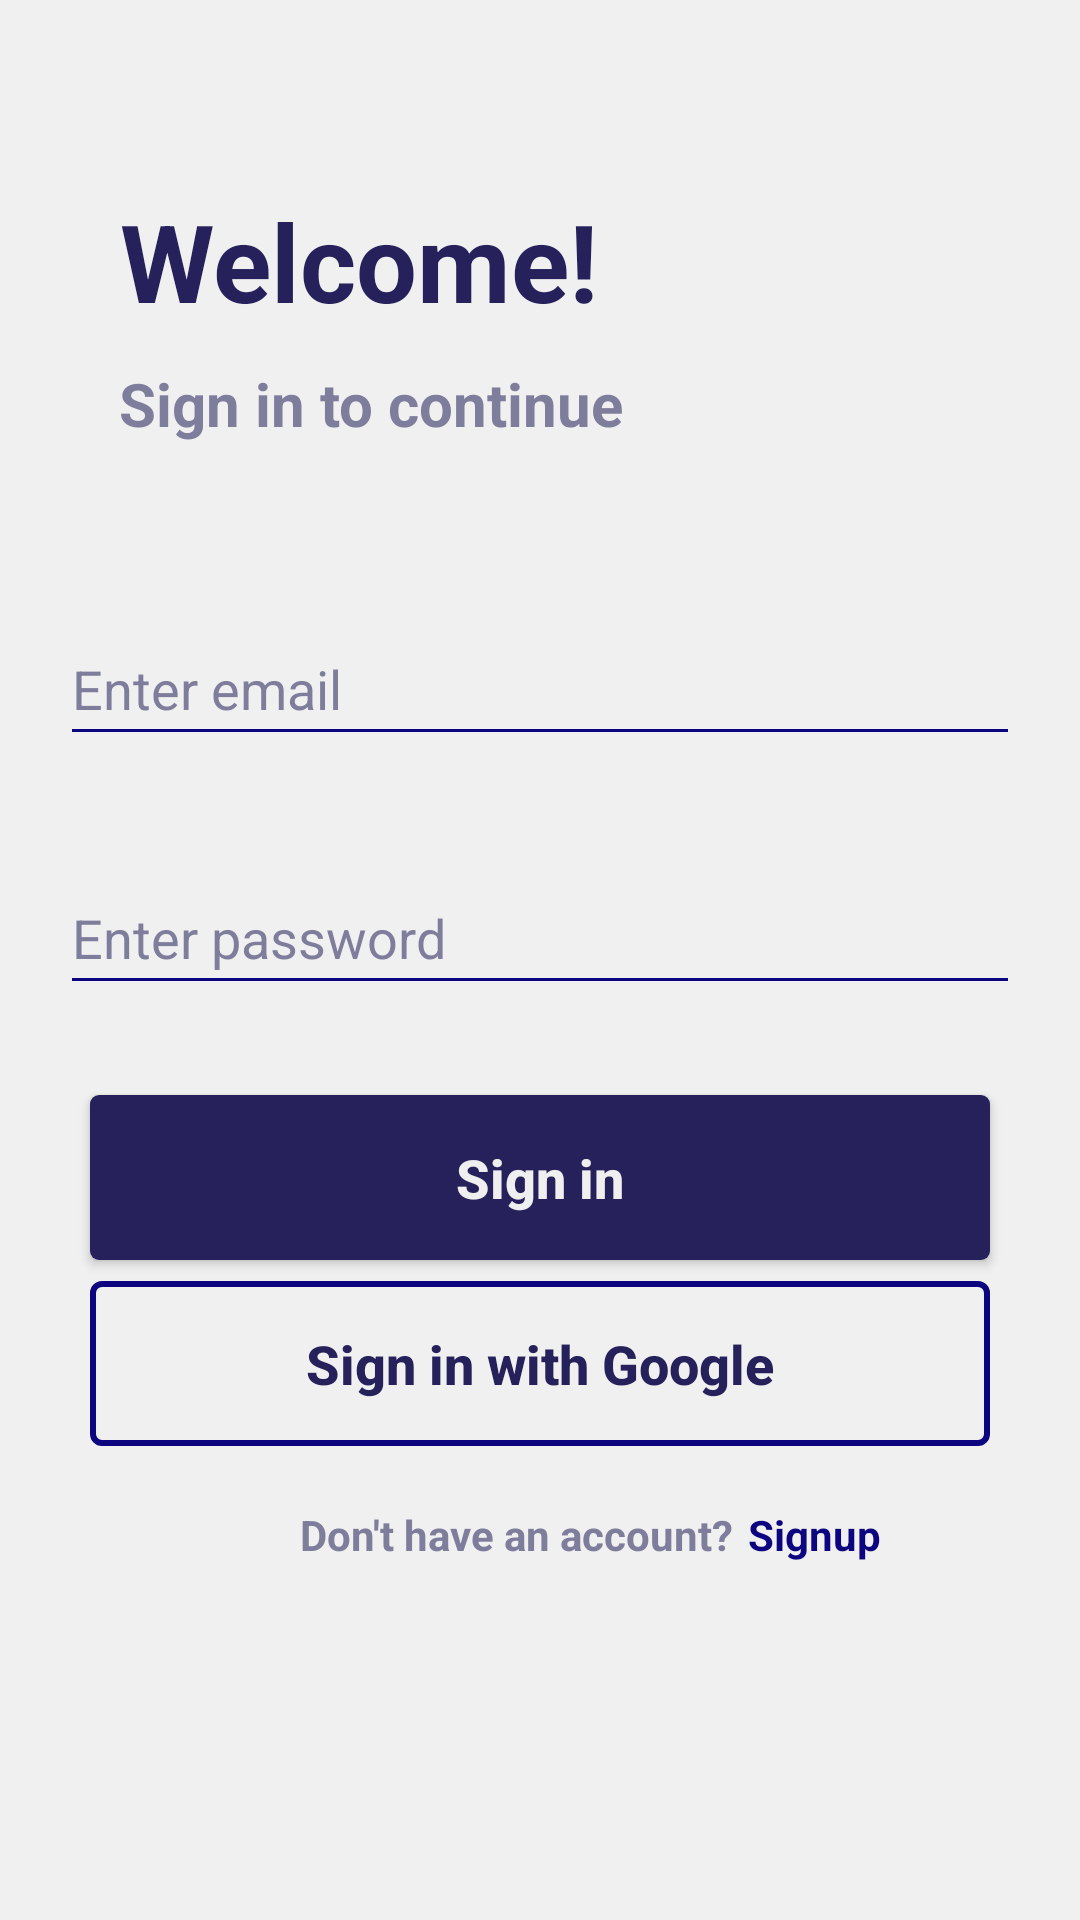

Layout XML and referenced resources for this Android screen:
<!-- AndroidManifest.xml: application theme Theme.BMICalculator -->
<!-- res/layout/activity_login.xml -->
<?xml version="1.0" encoding="utf-8"?>
<androidx.constraintlayout.widget.ConstraintLayout xmlns:android="http://schemas.android.com/apk/res/android"
    xmlns:app="http://schemas.android.com/apk/res-auto"
    xmlns:tools="http://schemas.android.com/tools"
    android:layout_width="match_parent"
    android:layout_height="match_parent"
    tools:context=".Activities.LoginActivity">

    <ImageButton
        android:id="@+id/backLogin"
        android:layout_width="40dp"
        android:layout_height="30dp"
        android:background="@drawable/backbtn"
        app:layout_constraintBottom_toTopOf="@+id/textView"
        app:layout_constraintEnd_toEndOf="parent"
        app:layout_constraintHorizontal_bias="0.043"
        app:layout_constraintStart_toStartOf="parent"
        app:layout_constraintTop_toTopOf="parent"
        app:layout_constraintVertical_bias="0.619" />

    <TextView
        android:id="@+id/textView"
        android:layout_width="wrap_content"
        android:layout_height="wrap_content"
        android:paddingLeft="10dp"
        android:text="Welcome!"
        android:textSize="36sp"
        android:textStyle="bold"
        app:layout_constraintBottom_toBottomOf="parent"
        app:layout_constraintEnd_toEndOf="parent"
        app:layout_constraintHorizontal_bias="0.157"
        app:layout_constraintStart_toStartOf="parent"
        app:layout_constraintTop_toTopOf="parent"
        app:layout_constraintVertical_bias="0.106" />

    <TextView
        android:id="@+id/textView2"
        android:layout_width="wrap_content"
        android:layout_height="wrap_content"
        android:padding="10dp"
        android:text="Sign in to continue"
        android:textColor="@color/colorAccent"
        android:textSize="20sp"
        android:textStyle="bold"
        app:layout_constraintBottom_toBottomOf="parent"
        app:layout_constraintEnd_toEndOf="parent"
        app:layout_constraintHorizontal_bias="0.172"
        app:layout_constraintStart_toStartOf="parent"
        app:layout_constraintTop_toBottomOf="@+id/textView"
        app:layout_constraintVertical_bias="0.0" />

    <RelativeLayout
        android:layout_width="match_parent"
        android:layout_height="wrap_content"
        app:layout_constraintBottom_toBottomOf="parent"
        app:layout_constraintLeft_toLeftOf="parent"
        app:layout_constraintRight_toRightOf="parent"
        app:layout_constraintTop_toBottomOf="@+id/textView2"
        app:layout_constraintVertical_bias="0.047" >

        <EditText
            android:id="@+id/emailIdLogin"
            android:layout_width="320dp"
            android:layout_height="48dp"
            android:layout_centerHorizontal="true"
            android:layout_marginTop="40dp"
            android:backgroundTint="@color/colorPrimary"
            android:hint="@string/enterEmail"
            android:textColor="@android:color/black"
            android:textColorHint="@color/colorAccent" />

        <EditText
            android:id="@+id/passwordIdLogin"
            android:layout_width="320dp"
            android:layout_height="48dp"
            android:layout_below="@id/emailIdLogin"
            android:layout_centerHorizontal="true"
            android:layout_marginTop="35dp"
            android:backgroundTint="@color/colorPrimary"
            android:hint="@string/enterPassword"
            android:textColor="@android:color/black"
            android:textColorHint="@color/colorAccent" />

        <Button
            android:id="@+id/loginID"
            android:layout_width="300dp"
            android:layout_height="55dp"
            android:layout_below="@id/passwordIdLogin"
            android:layout_centerHorizontal="true"
            android:layout_marginTop="30dp"
            android:background="@drawable/button_gradient"
            android:text="@string/login"
            android:textAllCaps="false"
            android:textColor="@color/colorLight"
            android:textSize="18sp"
            android:textStyle="bold" />

        
        <Button
            android:id="@+id/googleLogin"
            android:layout_width="300dp"
            android:layout_height="55dp"
            android:layout_below="@id/loginID"
            android:layout_centerHorizontal="true"
            android:layout_marginTop="7dp"
            android:background="@drawable/button_transparent"
            android:drawableLeft="@drawable/googlelogo"
            android:text="Sign in with Google"
            android:textAllCaps="false"
            android:textColor="@color/colorPrimaryDark"
            android:textSize="18sp"
            android:textStyle="bold" />

        <TextView
            android:id="@+id/textID"
            android:layout_width="wrap_content"
            android:layout_height="wrap_content"
            android:layout_marginLeft="100dp"
            android:layout_marginTop="20dp"
            android:layout_below="@id/googleLogin"
            android:text="Don't have an account?"
            android:textColor="@color/colorAccent"
            android:textStyle="bold" />

        <TextView
            android:id="@+id/linkSignup"
            android:layout_width="wrap_content"
            android:layout_height="wrap_content"
            android:layout_marginLeft="5dp"
            android:layout_marginTop="20dp"
            android:layout_below="@id/googleLogin"
            android:layout_toRightOf="@id/textID"
            android:text="@string/signup"
            android:textStyle="bold"
            android:textColor="@color/colorPrimary"/>



    </RelativeLayout>

</androidx.constraintlayout.widget.ConstraintLayout>
<!-- resources referenced by this layout -->
<resources>
  <color name="colorAccent">#7F7D9C</color>
  <color name="colorLight">#EFEFEF</color>
  <color name="colorPrimary">#0D0580</color>
  <color name="colorPrimaryDark">#26215B</color>
  <!-- drawable button_gradient (drawable) -->
  <?xml version="1.0" encoding="utf-8"?>
  <shape xmlns:android="http://schemas.android.com/apk/res/android"
      android:shape="rectangle">
  
      <solid
          android:color="@color/colorPrimaryDark"
          />
      <stroke
          android:color="@color/colorPrimary"
          />
      <corners
          android:radius="3dp" />
  
  
  </shape>
  <!-- drawable button_transparent (drawable) -->
  <?xml version="1.0" encoding="utf-8"?>
  <shape xmlns:android="http://schemas.android.com/apk/res/android"
      android:shape="rectangle">
  
      <solid android:color="@android:color/transparent"/>
      <stroke
          android:width="2dp"
          android:color="@color/colorPrimary" />
  
      <corners android:radius="3dp" />
  
  </shape>
  <string name="enterEmail">Enter email</string>
  <string name="enterPassword">Enter password</string>
  <string name="login">Sign in</string>
  <string name="signup">Signup</string>
  <style name="Theme.BMICalculator" parent="Theme.MaterialComponents.DayNight.NoActionBar.Bridge">
          
          <item name="android:colorPrimary">@color/colorPrimary</item>
          <item name="android:colorPrimaryDark">@color/colorPrimaryDark</item>
          <item name="android:colorActivatedHighlight">@color/colorAccent</item>
          <item name="android:windowBackground">@color/colorBackground</item>
          
          <item name="android:statusBarColor" tools:targetApi="l">@color/colorPrimaryDark</item>
          <item name="android:textColor">@color/colorPrimaryDark</item>
          
      </style>
  <color name="colorBackground">#F0F0F0</color>
</resources>
